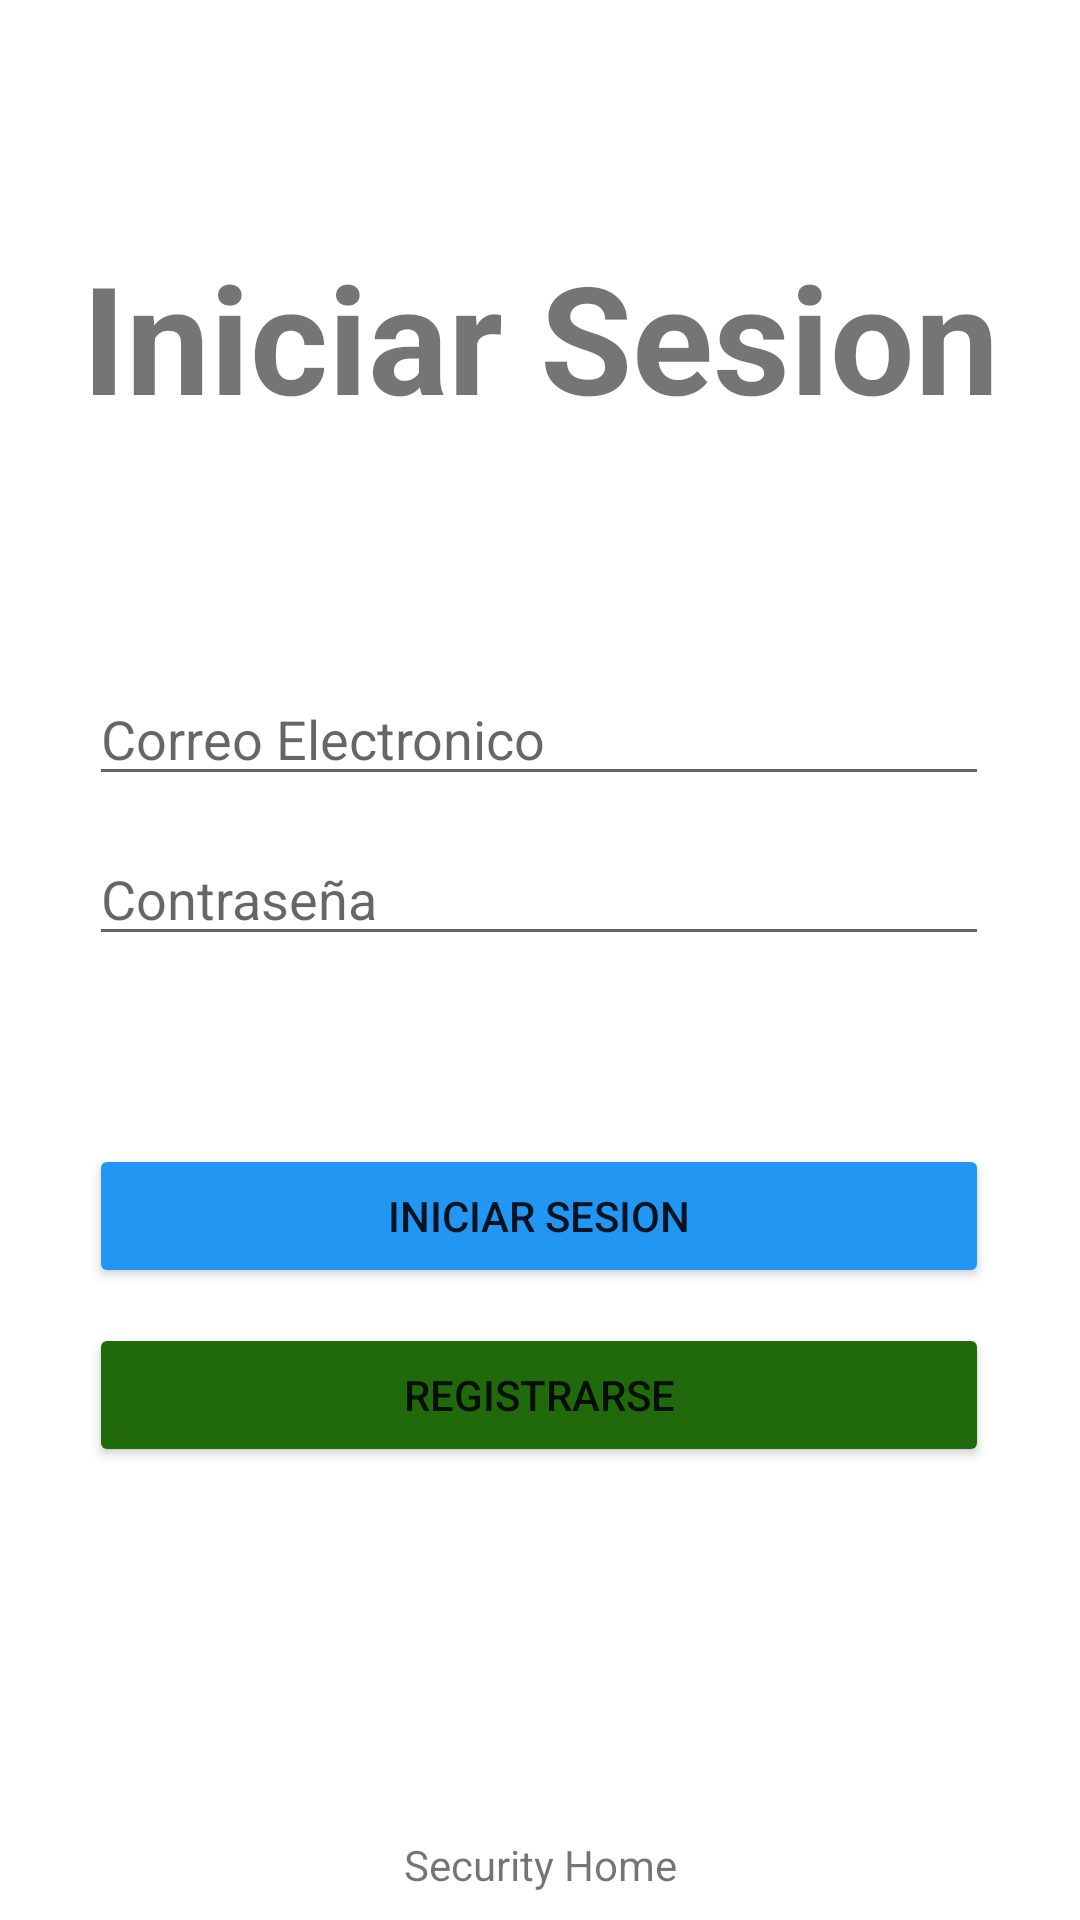

Android layout source for this screen:
<!-- AndroidManifest.xml: application theme Theme.Securityhome -->
<!-- res/layout/activity_main.xml -->
<?xml version="1.0" encoding="utf-8"?>
<androidx.constraintlayout.widget.ConstraintLayout xmlns:android="http://schemas.android.com/apk/res/android"
    xmlns:app="http://schemas.android.com/apk/res-auto"
    xmlns:tools="http://schemas.android.com/tools"
    android:layout_width="match_parent"
    android:layout_height="match_parent"
    tools:context=".MainActivity">

    <EditText
        android:id="@+id/edEmail"
        android:layout_width="300dp"
        android:layout_height="wrap_content"
        android:ems="10"
        android:hint="Correo Electronico"
        android:inputType="textEmailAddress"
        app:layout_constraintBottom_toBottomOf="parent"
        app:layout_constraintEnd_toEndOf="parent"
        app:layout_constraintHorizontal_bias="0.497"
        app:layout_constraintStart_toStartOf="parent"
        app:layout_constraintTop_toTopOf="parent"
        app:layout_constraintVertical_bias="0.374" />

    <EditText
        android:id="@+id/edPassword"
        android:layout_width="300dp"
        android:layout_height="wrap_content"
        android:ems="10"
        android:hint="Contraseña"
        android:inputType="textPassword"
        app:layout_constraintBottom_toBottomOf="parent"
        app:layout_constraintEnd_toEndOf="parent"
        app:layout_constraintHorizontal_bias="0.495"
        app:layout_constraintStart_toStartOf="parent"
        app:layout_constraintTop_toBottomOf="@+id/edEmail"
        app:layout_constraintVertical_bias="0.036" />

    <Button
        android:id="@+id/btnLogin"
        android:layout_width="300dp"
        android:layout_height="wrap_content"
        android:backgroundTint="#2196F3"
        android:onClick="Sesion"
        android:text="Iniciar Sesion"
        app:layout_constraintBottom_toBottomOf="parent"
        app:layout_constraintEnd_toEndOf="parent"
        app:layout_constraintHorizontal_bias="0.495"
        app:layout_constraintStart_toStartOf="parent"
        app:layout_constraintTop_toBottomOf="@+id/edPassword"
        app:layout_constraintVertical_bias="0.229" />

    <Button
        android:id="@+id/btnRegistrarse"
        android:layout_width="300dp"
        android:layout_height="wrap_content"
        android:layout_marginBottom="16dp"
        android:backgroundTint="#206A0C"
        android:text="Registrarse"

        app:layout_constraintBottom_toBottomOf="parent"
        app:layout_constraintEnd_toEndOf="parent"
        app:layout_constraintHorizontal_bias="0.495"
        app:layout_constraintStart_toStartOf="parent"
        app:layout_constraintTop_toBottomOf="@+id/btnLogin"
        app:layout_constraintVertical_bias="0.079" />

    <TextView
        android:id="@+id/textView"
        android:layout_width="wrap_content"
        android:layout_height="wrap_content"
        android:text="Iniciar Sesion"
        android:textSize="50dp"

        android:textStyle="bold"
        app:layout_constraintBottom_toTopOf="@+id/edEmail"
        app:layout_constraintEnd_toEndOf="parent"
        app:layout_constraintStart_toStartOf="parent"
        app:layout_constraintTop_toTopOf="parent" />

    <TextView
        android:id="@+id/txtToken"
        android:layout_width="342dp"
        android:layout_height="65dp"
        android:layout_marginTop="272dp"
        android:gravity="center"
        android:text="Security Home"
        app:layout_constraintBottom_toBottomOf="parent"
        app:layout_constraintEnd_toEndOf="parent"
        app:layout_constraintHorizontal_bias="0.492"
        app:layout_constraintStart_toStartOf="parent"
        app:layout_constraintTop_toBottomOf="@+id/edPassword"
        app:layout_constraintVertical_bias="0.117" />

</androidx.constraintlayout.widget.ConstraintLayout>
<!-- resources referenced by this layout -->
<resources>
  <style name="Theme.Securityhome" parent="Theme.MaterialComponents.DayNight.NoActionBar">
          
          <item name="colorPrimary">@color/purple_500</item>
          <item name="colorPrimaryVariant">@color/purple_700</item>
          <item name="colorOnPrimary">@color/white</item>
          
          <item name="colorSecondary">@color/teal_200</item>
          <item name="colorSecondaryVariant">@color/teal_700</item>
          <item name="colorOnSecondary">@color/black</item>
          
          <item name="android:statusBarColor" tools:targetApi="l">?attr/colorPrimaryVariant</item>
          
      </style>
  <!-- not gathered from this repository: default colours our renderer supplied (Android Studio template values) -->
  <color name="purple_500">#FF6200EE</color>
  <color name="purple_700">#FF3700B3</color>
  <color name="teal_200">#FF03DAC5</color>
  <color name="teal_700">#FF018786</color>
  <color name="black">#FF000000</color>
  <color name="white">#FFFFFFFF</color>
</resources>
